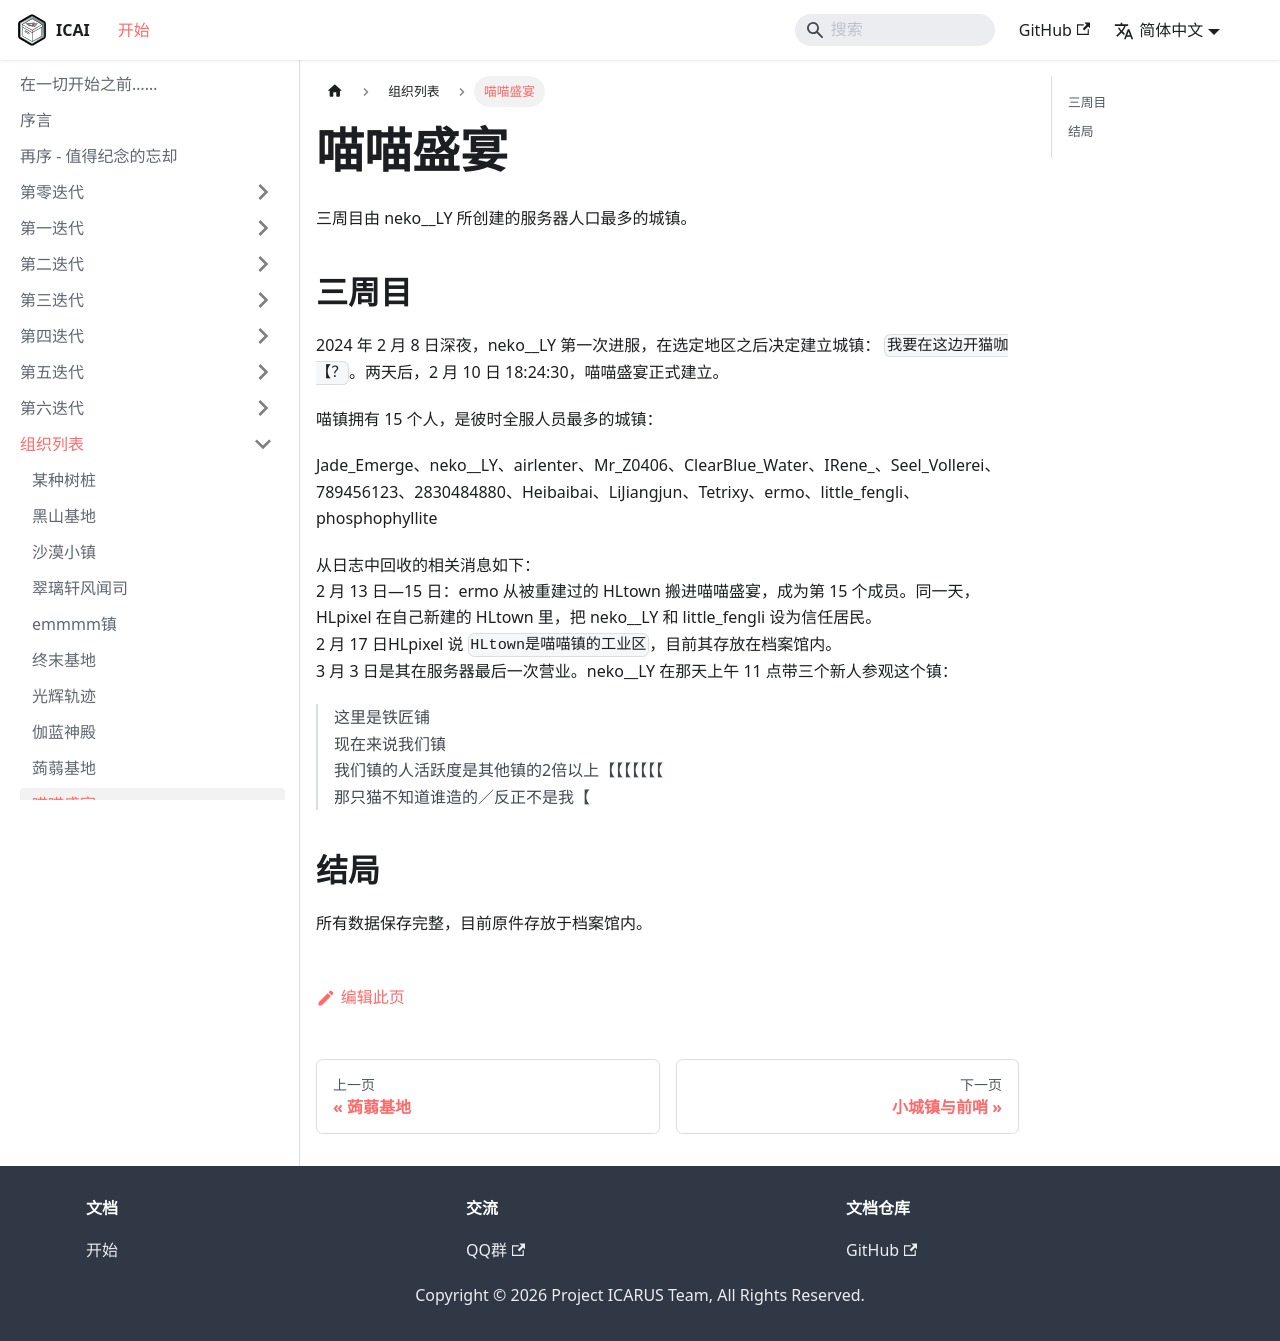

repository: ICARUS-Syndicated/ICArchives · page: AA-organizations/nyan-town.html · generator: docusaurus

# 喵喵盛宴

三周目由 neko__LY 所创建的服务器人口最多的城镇。  

## 三周目

2024 年 2 月 8 日深夜，neko__LY 第一次进服，在选定地区之后决定建立城镇： `我要在这边开猫咖【？`。两天后，2 月 10 日 18:24:30，喵喵盛宴正式建立。  

喵镇拥有 15 个人，是彼时全服人员最多的城镇：  

Jade_Emerge、neko__LY、airlenter、Mr_Z0406、ClearBlue_Water、IRene_、Seel_Vollerei、789456123、2830484880、Heibaibai、LiJiangjun、Tetrixy、ermo、little_fengli、phosphophyllite  

从日志中回收的相关消息如下：  
2 月 13 日—15 日：ermo 从被重建过的 HLtown 搬进喵喵盛宴，成为第 15 个成员。同一天，HLpixel 在自己新建的 HLtown 里，把 neko__LY 和 little_fengli 设为信任居民。  
2 月 17 日HLpixel 说 `HLtown是喵喵镇的工业区`，目前其存放在档案馆内。  
3 月 3 日是其在服务器最后一次营业。neko__LY 在那天上午 11 点带三个新人参观这个镇：

> 这里是铁匠铺  
> 现在来说我们镇  
> 我们镇的人活跃度是其他镇的2倍以上【【【【【【【  
> 那只猫不知道谁造的／反正不是我【  

## 结局

所有数据保存完整，目前原件存放于档案馆内。
